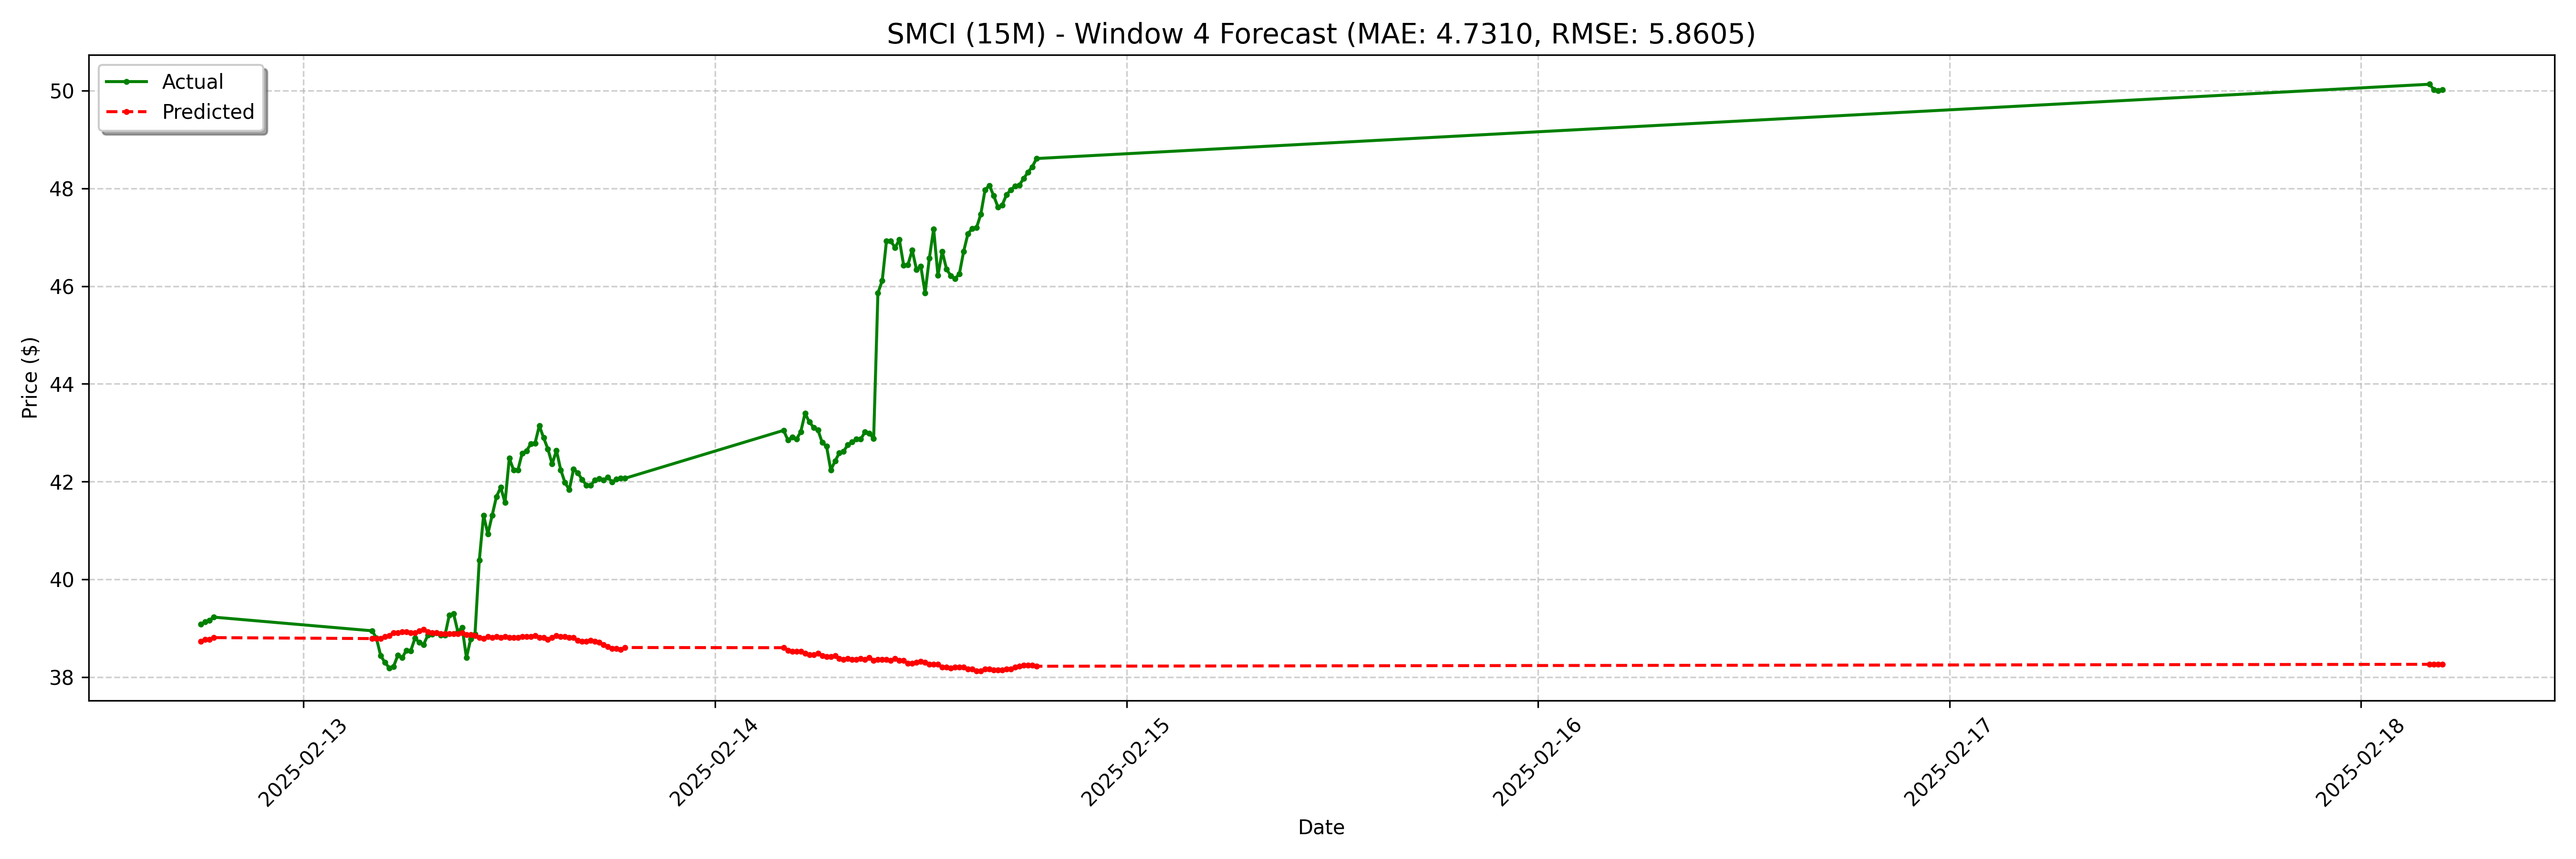

The data file committed next to this chart (first rows):
date, actual, forecast
2025-02-12 18:00:00-05:00, 39.08, 38.73
2025-02-12 18:15:00-05:00, 39.13, 38.77
2025-02-12 18:30:00-05:00, 39.16, 38.77
2025-02-12 18:45:00-05:00, 39.23, 38.81
2025-02-13 04:00:00-05:00, 38.95, 38.79
2025-02-13 04:15:00-05:00, 38.8, 38.79
2025-02-13 04:30:00-05:00, 38.44, 38.79
2025-02-13 04:45:00-05:00, 38.3, 38.83
2025-02-13 05:00:00-05:00, 38.19, 38.85
2025-02-13 05:15:00-05:00, 38.22, 38.91
2025-02-13 05:30:00-05:00, 38.45, 38.91
2025-02-13 05:45:00-05:00, 38.4, 38.93
2025-02-13 06:00:00-05:00, 38.55, 38.93
2025-02-13 06:15:00-05:00, 38.54, 38.91
2025-02-13 06:30:00-05:00, 38.8, 38.91
2025-02-13 06:45:00-05:00, 38.71, 38.95
2025-02-13 07:00:00-05:00, 38.67, 38.97
2025-02-13 07:15:00-05:00, 38.86, 38.93
2025-02-13 07:30:00-05:00, 38.88, 38.91
2025-02-13 07:45:00-05:00, 38.91, 38.91
2025-02-13 08:00:00-05:00, 38.86, 38.89
2025-02-13 08:15:00-05:00, 38.86, 38.89
2025-02-13 08:30:00-05:00, 39.27, 38.89
2025-02-13 08:45:00-05:00, 39.3, 38.89
2025-02-13 09:00:00-05:00, 38.93, 38.89
2025-02-13 09:15:00-05:00, 39.02, 38.91
2025-02-13 09:30:00-05:00, 38.4, 38.87
2025-02-13 09:45:00-05:00, 38.79, 38.87
2025-02-13 10:00:00-05:00, 38.88, 38.85
2025-02-13 10:15:00-05:00, 40.39, 38.81
2025-02-13 10:30:00-05:00, 41.31, 38.79
2025-02-13 10:45:00-05:00, 40.93, 38.83
2025-02-13 11:00:00-05:00, 41.31, 38.81
2025-02-13 11:15:00-05:00, 41.69, 38.83
2025-02-13 11:30:00-05:00, 41.88, 38.81
2025-02-13 11:45:00-05:00, 41.57, 38.83
2025-02-13 12:00:00-05:00, 42.48, 38.81
2025-02-13 12:15:00-05:00, 42.24, 38.81
2025-02-13 12:30:00-05:00, 42.24, 38.81
2025-02-13 12:45:00-05:00, 42.58, 38.83
2025-02-13 13:00:00-05:00, 42.63, 38.83
2025-02-13 13:15:00-05:00, 42.77, 38.83
2025-02-13 13:30:00-05:00, 42.78, 38.85
2025-02-13 13:45:00-05:00, 43.15, 38.81
2025-02-13 14:00:00-05:00, 42.9, 38.81
2025-02-13 14:15:00-05:00, 42.67, 38.77
2025-02-13 14:30:00-05:00, 42.36, 38.81
2025-02-13 14:45:00-05:00, 42.64, 38.85
2025-02-13 15:00:00-05:00, 42.24, 38.83
2025-02-13 15:15:00-05:00, 41.98, 38.83
2025-02-13 15:30:00-05:00, 41.84, 38.81
2025-02-13 15:45:00-05:00, 42.26, 38.81
2025-02-13 16:00:00-05:00, 42.18, 38.75
2025-02-13 16:15:00-05:00, 42.04, 38.73
2025-02-13 16:30:00-05:00, 41.93, 38.73
2025-02-13 16:45:00-05:00, 41.93, 38.75
2025-02-13 17:00:00-05:00, 42.03, 38.73
2025-02-13 17:15:00-05:00, 42.06, 38.71
2025-02-13 17:30:00-05:00, 42.03, 38.67
2025-02-13 17:45:00-05:00, 42.09, 38.63
... 68 more rows
